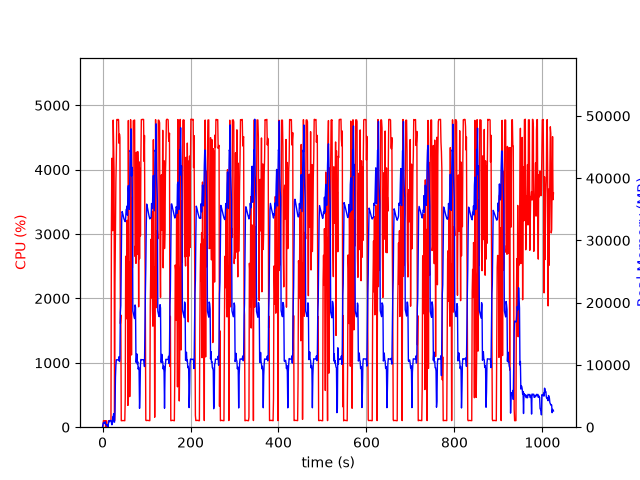

The file beside this chart, header and first rows:
elapsed_time, nproc, cpu, mem_real, mem_virtual
4.649162292480469e-05, 1, 0.0, 6.141, 2593
1.006, 5, 23.8, 495.9, 2493
2.015, 4, 100.1, 747.5, 2572
3.024, 4, 101.2, 730.9, 2570
4.032, 3, 99.3, 637.6, 2167
5.039, 3, 100.3, 729.2, 2279
6.047, 3, 99.3, 877.2, 2413
7.054, 4, 3.0, 425.5, 2027
8.063, 4, 101.2, 427.4, 2094
9.071, 3, 1.0, 328.1, 1687
10.08, 3, 1.0, 264, 1628
11.09, 4, 5.0, 421.7, 2056
12.09, 1, 1.0, 20.71, 122.5
13.1, 1, 99.3, 436.6, 1976
14.11, 1, 100.3, 988.6, 3256
15.12, 1, 100.3, 860.6, 3256
16.12, 1, 100.2, 1065, 2744
17.13, 1, 99.3, 1063, 2744
18.14, 1, 100.2, 1063, 2744
19.15, 1, 99.3, 1082, 3269
20.15, 1, 3058, 699.8, 6732
21.18, 1, 4178, 393.1, 6768
22.19, 1, 4103, 459.6, 6784
23.2, 1, 3052, 1661, 7340
24.22, 1, 4771, 1661, 7340
25.24, 1, 4394, 2173, 7340
26.26, 1, 3960, 814.7, 8372
27.27, 1, 100.2, 814.7, 8372
28.27, 1, 2239, 2624, 9456
29.31, 1, 3037, 8000, 15866
30.32, 1, 3812, 9934, 23046
31.34, 1, 4194, 10828, 23046
32.36, 1, 4779, 10828, 23046
33.38, 1, 4780, 10828, 23046
34.4, 1, 4775, 10808, 23046
35.42, 1, 4781, 10808, 23046
36.44, 1, 4777, 10804, 23046
37.46, 1, 4411, 11316, 23046
38.48, 1, 4552, 10548, 23046
39.5, 1, 4498, 11012, 26005
40.52, 1, 1608, 18436, 38475
41.53, 1, 1742, 19554, 58955
42.54, 1, 100.2, 26534, 58955
43.54, 1, 102.2, 33359, 58955
44.55, 1, 101.2, 34632, 58955
45.56, 1, 103.2, 34403, 58955
46.57, 1, 103.3, 34103, 58955
47.57, 1, 103.3, 33768, 58955
48.58, 1, 102.1, 33489, 58955
49.59, 1, 102.2, 33297, 58955
50.6, 1, 100.3, 33131, 58955
51.61, 1, 456.6, 33018, 58955
52.62, 1, 2655, 33673, 58955
53.64, 1, 2492, 34960, 58955
54.65, 1, 1684, 35023, 58955
55.66, 1, 3215, 35520, 58955
56.67, 1, 2977, 34040, 58955
57.68, 1, 338.6, 38300, 83531
58.7, 1, 4764, 38812, 83531
59.72, 1, 2510, 37164, 83531
... 951 more rows
